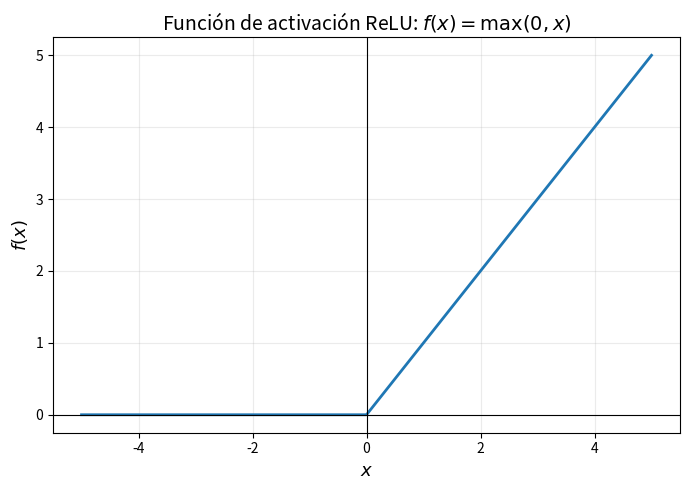
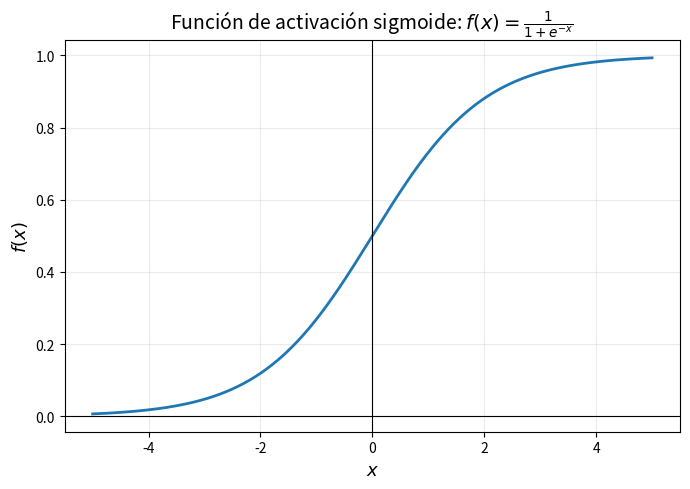

Write the Python code that produced these figures, in order.
import numpy as np
import matplotlib.pyplot as plt

# ============================================================
# 1. Función ReLU
# f(x) = max(0, x)
# ============================================================

x = np.linspace(-5, 5, 1000)
relu = np.maximum(0, x)

fig, ax = plt.subplots(figsize=(7, 5))

ax.plot(x, relu, linewidth=2)

ax.axhline(0, color='black', linewidth=0.8)
ax.axvline(0, color='black', linewidth=0.8)

ax.set_xlabel(r"$x$", fontsize=13)
ax.set_ylabel(r"$f(x)$", fontsize=13)

ax.set_title(r"Función de activación ReLU: $f(x)=\max(0,x)$",
             fontsize=14)

ax.grid(True, alpha=0.25)

plt.tight_layout()

# Exportar
plt.savefig("funcion_relu.png", dpi=600, bbox_inches="tight")
plt.savefig("funcion_relu.pdf", bbox_inches="tight")

plt.show()


# ============================================================
# 2. Función Sigmoide
# f(x) = 1 / (1 + e^(-x))
# ============================================================

sigmoid = 1 / (1 + np.exp(-x))

fig, ax = plt.subplots(figsize=(7, 5))

ax.plot(x, sigmoid, linewidth=2)

ax.axhline(0, color='black', linewidth=0.8)
ax.axvline(0, color='black', linewidth=0.8)

ax.set_xlabel(r"$x$", fontsize=13)
ax.set_ylabel(r"$f(x)$", fontsize=13)

ax.set_title(
    r"Función de activación sigmoide: "
    r"$f(x)=\frac{1}{1+e^{-x}}$",
    fontsize=14
)

ax.grid(True, alpha=0.25)

plt.tight_layout()

# Exportar
plt.savefig("funcion_sigmoide.png", dpi=600, bbox_inches="tight")
plt.savefig("funcion_sigmoide.pdf", bbox_inches="tight")

plt.show()
